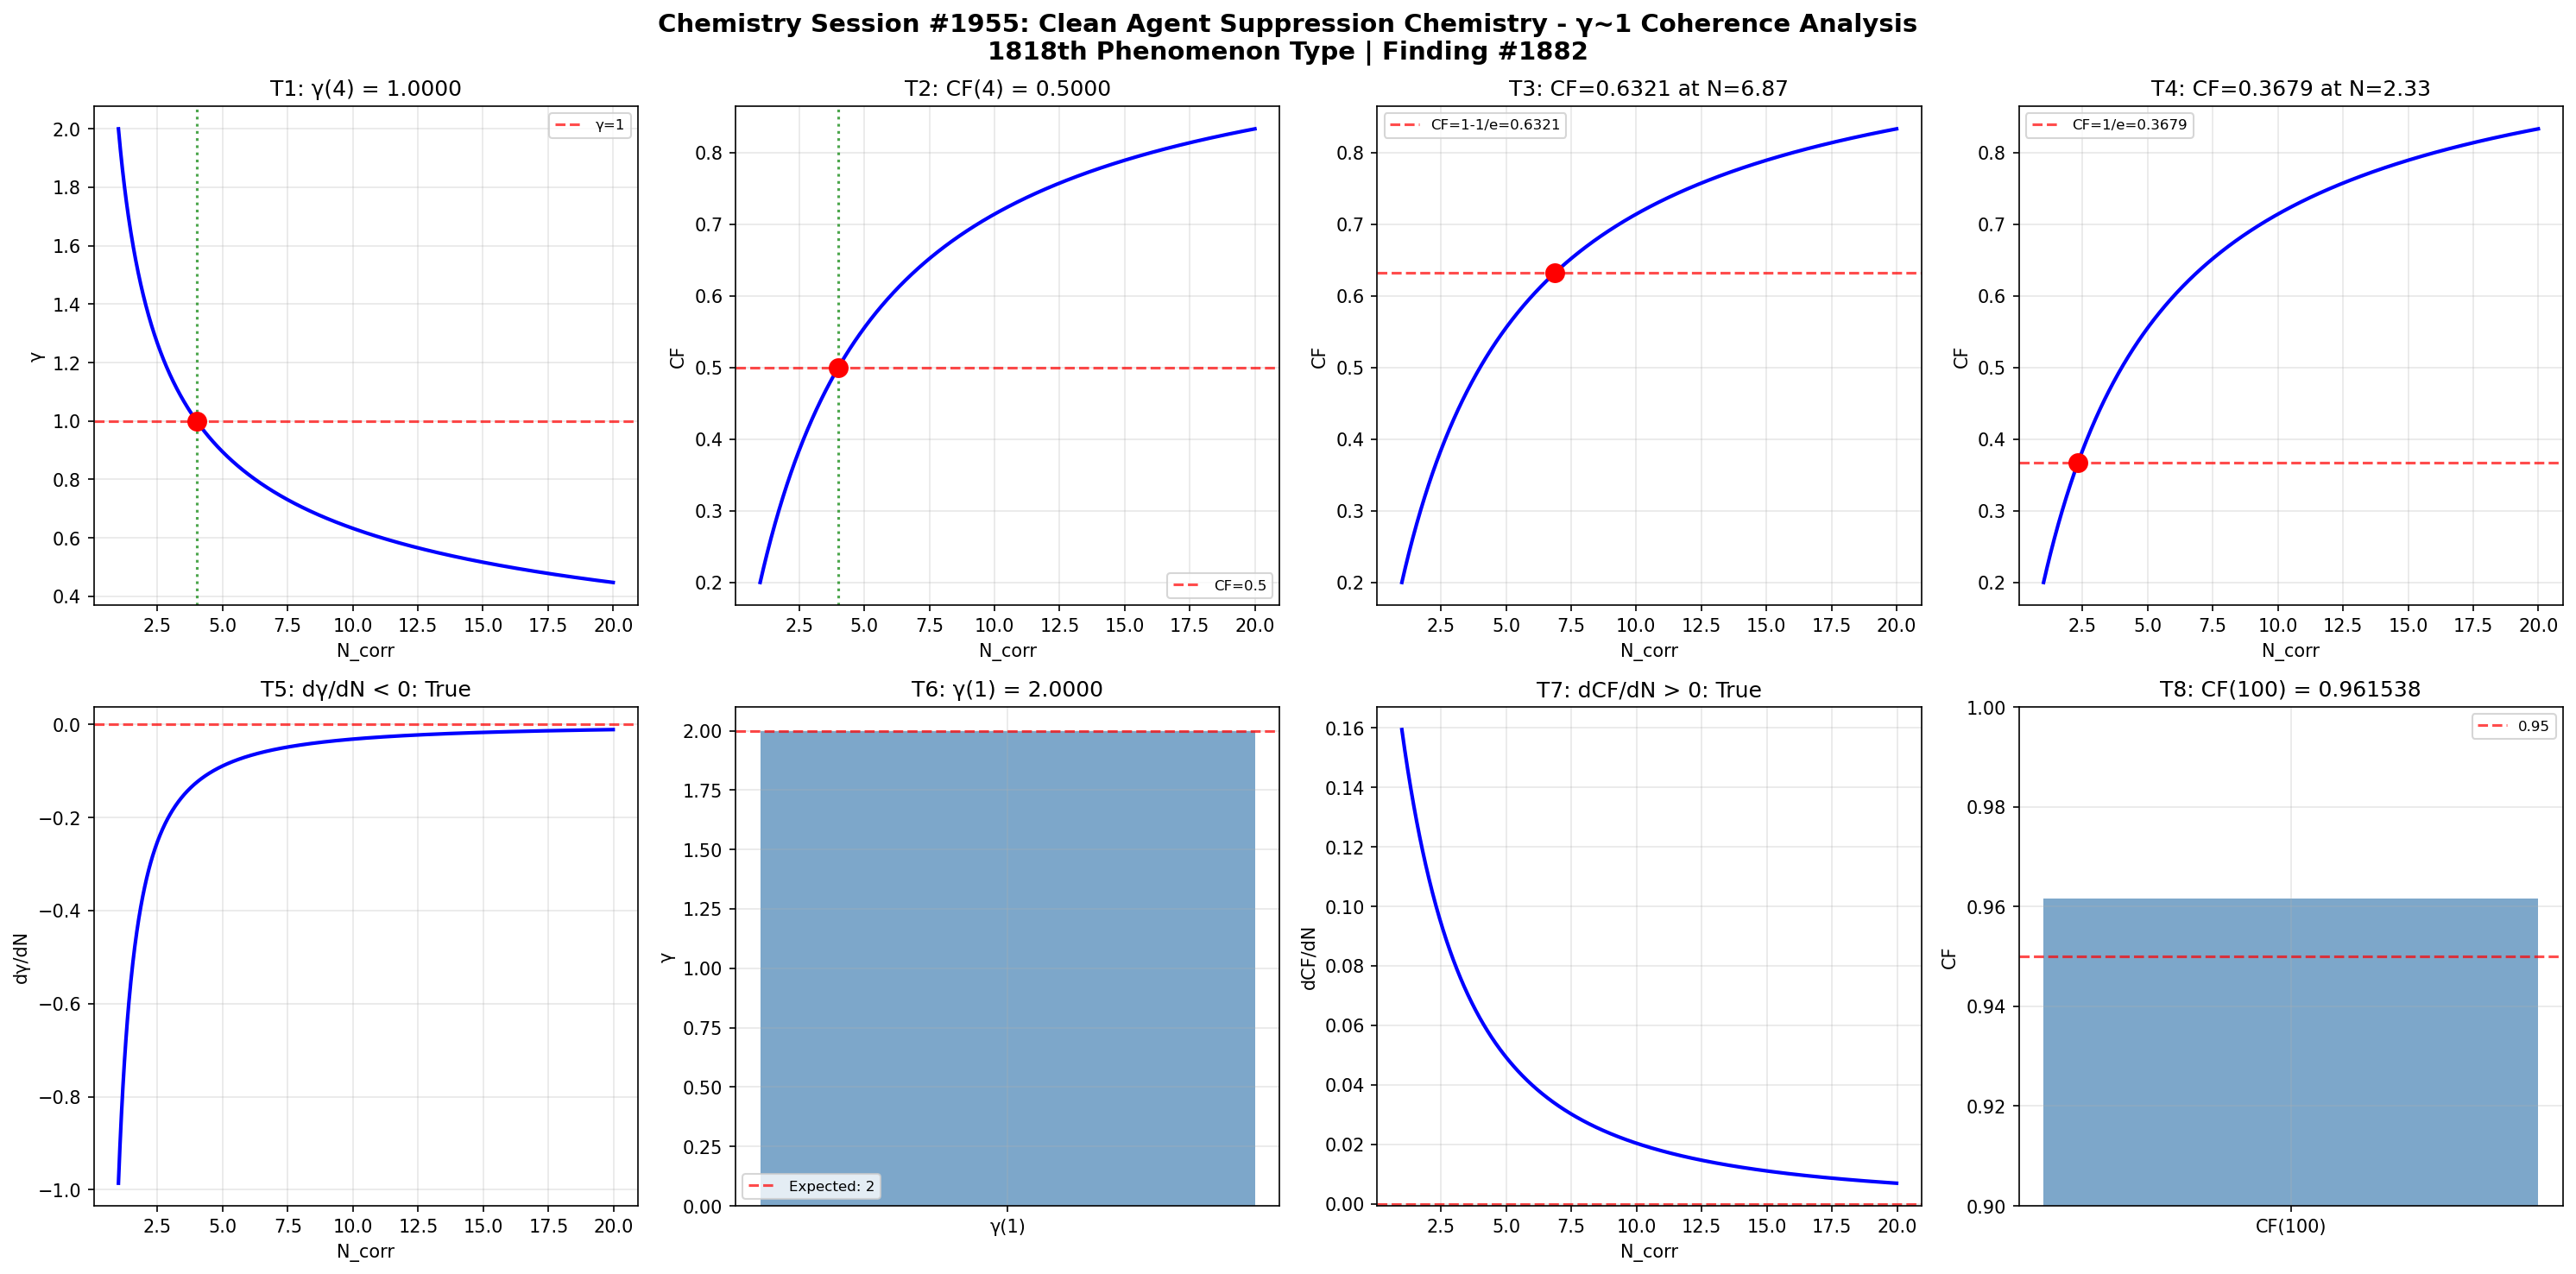

Reproduce this figure in Python.
import numpy as np
import matplotlib
matplotlib.use('Agg')
import matplotlib.pyplot as plt

def gamma(N_corr):
    return 2.0 / np.sqrt(N_corr)

def coherence_fraction(gamma_val):
    return 1.0 / (1.0 + gamma_val**2)

N_corr = np.linspace(1, 20, 1000)
g = gamma(N_corr)
cf = coherence_fraction(g)

fig, axes = plt.subplots(2, 4, figsize=(20, 10))
fig.suptitle('Chemistry Session #1955: Clean Agent Suppression Chemistry - γ~1 Coherence Analysis\n1818th Phenomenon Type | Finding #1882', fontsize=14, fontweight='bold')

ax=axes[0,0]; g4=gamma(4); ax.axhline(y=1,color='r',ls='--',alpha=0.7,label='γ=1'); ax.plot(N_corr,g,'b-',lw=2); ax.axvline(x=4,color='g',ls=':',alpha=0.7); ax.plot(4,g4,'ro',ms=10); ax.set_xlabel('N_corr'); ax.set_ylabel('γ'); ax.set_title(f'T1: γ(4) = {g4:.4f}'); ax.legend(fontsize=8); ax.grid(True,alpha=0.3); t1=abs(g4-1.0)<1e-10

ax=axes[0,1]; cf4=coherence_fraction(gamma(4)); ax.plot(N_corr,cf,'b-',lw=2); ax.axhline(y=0.5,color='r',ls='--',alpha=0.7,label='CF=0.5'); ax.axvline(x=4,color='g',ls=':',alpha=0.7); ax.plot(4,cf4,'ro',ms=10); ax.set_xlabel('N_corr'); ax.set_ylabel('CF'); ax.set_title(f'T2: CF(4) = {cf4:.4f}'); ax.legend(fontsize=8); ax.grid(True,alpha=0.3); t2=abs(cf4-0.5)<1e-10

ax=axes[0,2]; tc3=1-1/np.e; Nc3=4.0/(1.0/tc3-1.0); cc3=coherence_fraction(gamma(Nc3)); ax.plot(N_corr,cf,'b-',lw=2); ax.axhline(y=tc3,color='r',ls='--',alpha=0.7,label=f'CF=1-1/e={tc3:.4f}'); ax.plot(Nc3,cc3,'ro',ms=10); ax.set_xlabel('N_corr'); ax.set_ylabel('CF'); ax.set_title(f'T3: CF={cc3:.4f} at N={Nc3:.2f}'); ax.legend(fontsize=8); ax.grid(True,alpha=0.3); t3=abs(cc3-tc3)<1e-10

ax=axes[0,3]; tc4=1.0/np.e; Nc4=4.0/(1.0/tc4-1.0); cc4=coherence_fraction(gamma(Nc4)); ax.plot(N_corr,cf,'b-',lw=2); ax.axhline(y=tc4,color='r',ls='--',alpha=0.7,label=f'CF=1/e={tc4:.4f}'); ax.plot(Nc4,cc4,'ro',ms=10); ax.set_xlabel('N_corr'); ax.set_ylabel('CF'); ax.set_title(f'T4: CF={cc4:.4f} at N={Nc4:.2f}'); ax.legend(fontsize=8); ax.grid(True,alpha=0.3); t4=abs(cc4-tc4)<1e-10

ax=axes[1,0]; dg=np.diff(g)/np.diff(N_corr); ax.plot(N_corr[:-1],dg,'b-',lw=2); ax.axhline(y=0,color='r',ls='--',alpha=0.7); ax.set_xlabel('N_corr'); ax.set_ylabel('dγ/dN'); ax.set_title(f'T5: dγ/dN < 0: {np.all(dg<0)}'); ax.grid(True,alpha=0.3); t5=bool(np.all(dg<0))

ax=axes[1,1]; g1=gamma(1); ax.bar(['γ(1)'],[g1],color='steelblue',alpha=0.7); ax.axhline(y=2,color='r',ls='--',alpha=0.7,label='Expected: 2'); ax.set_ylabel('γ'); ax.set_title(f'T6: γ(1) = {g1:.4f}'); ax.legend(fontsize=8); ax.grid(True,alpha=0.3); t6=abs(g1-2.0)<1e-10

ax=axes[1,2]; dc=np.diff(cf)/np.diff(N_corr); ax.plot(N_corr[:-1],dc,'b-',lw=2); ax.axhline(y=0,color='r',ls='--',alpha=0.7); ax.set_xlabel('N_corr'); ax.set_ylabel('dCF/dN'); ax.set_title(f'T7: dCF/dN > 0: {np.all(dc>0)}'); ax.grid(True,alpha=0.3); t7=bool(np.all(dc>0))

ax=axes[1,3]; cf100=coherence_fraction(gamma(100)); ax.bar(['CF(100)'],[cf100],color='steelblue',alpha=0.7); ax.axhline(y=0.95,color='r',ls='--',alpha=0.7,label='0.95'); ax.set_ylim(0.9,1.0); ax.set_ylabel('CF'); ax.set_title(f'T8: CF(100) = {cf100:.6f}'); ax.legend(fontsize=8); ax.grid(True,alpha=0.3); t8=cf100>0.95

plt.tight_layout(); plt.savefig('/mnt/c/exe/projects/ai-agents/Synchronism/simulations/chemistry/clean_agent_suppression_chemistry_coherence.png', dpi=150, bbox_inches='tight'); plt.close()
results=[t1,t2,t3,t4,t5,t6,t7,t8]
print(f"Session #1955 Clean Agent Suppression Chemistry: {sum(results)}/8 validated")
print(f"  T1:{t1} T2:{t2} T3:{t3} T4:{t4} T5:{t5} T6:{t6} T7:{t7} T8:{t8}")
